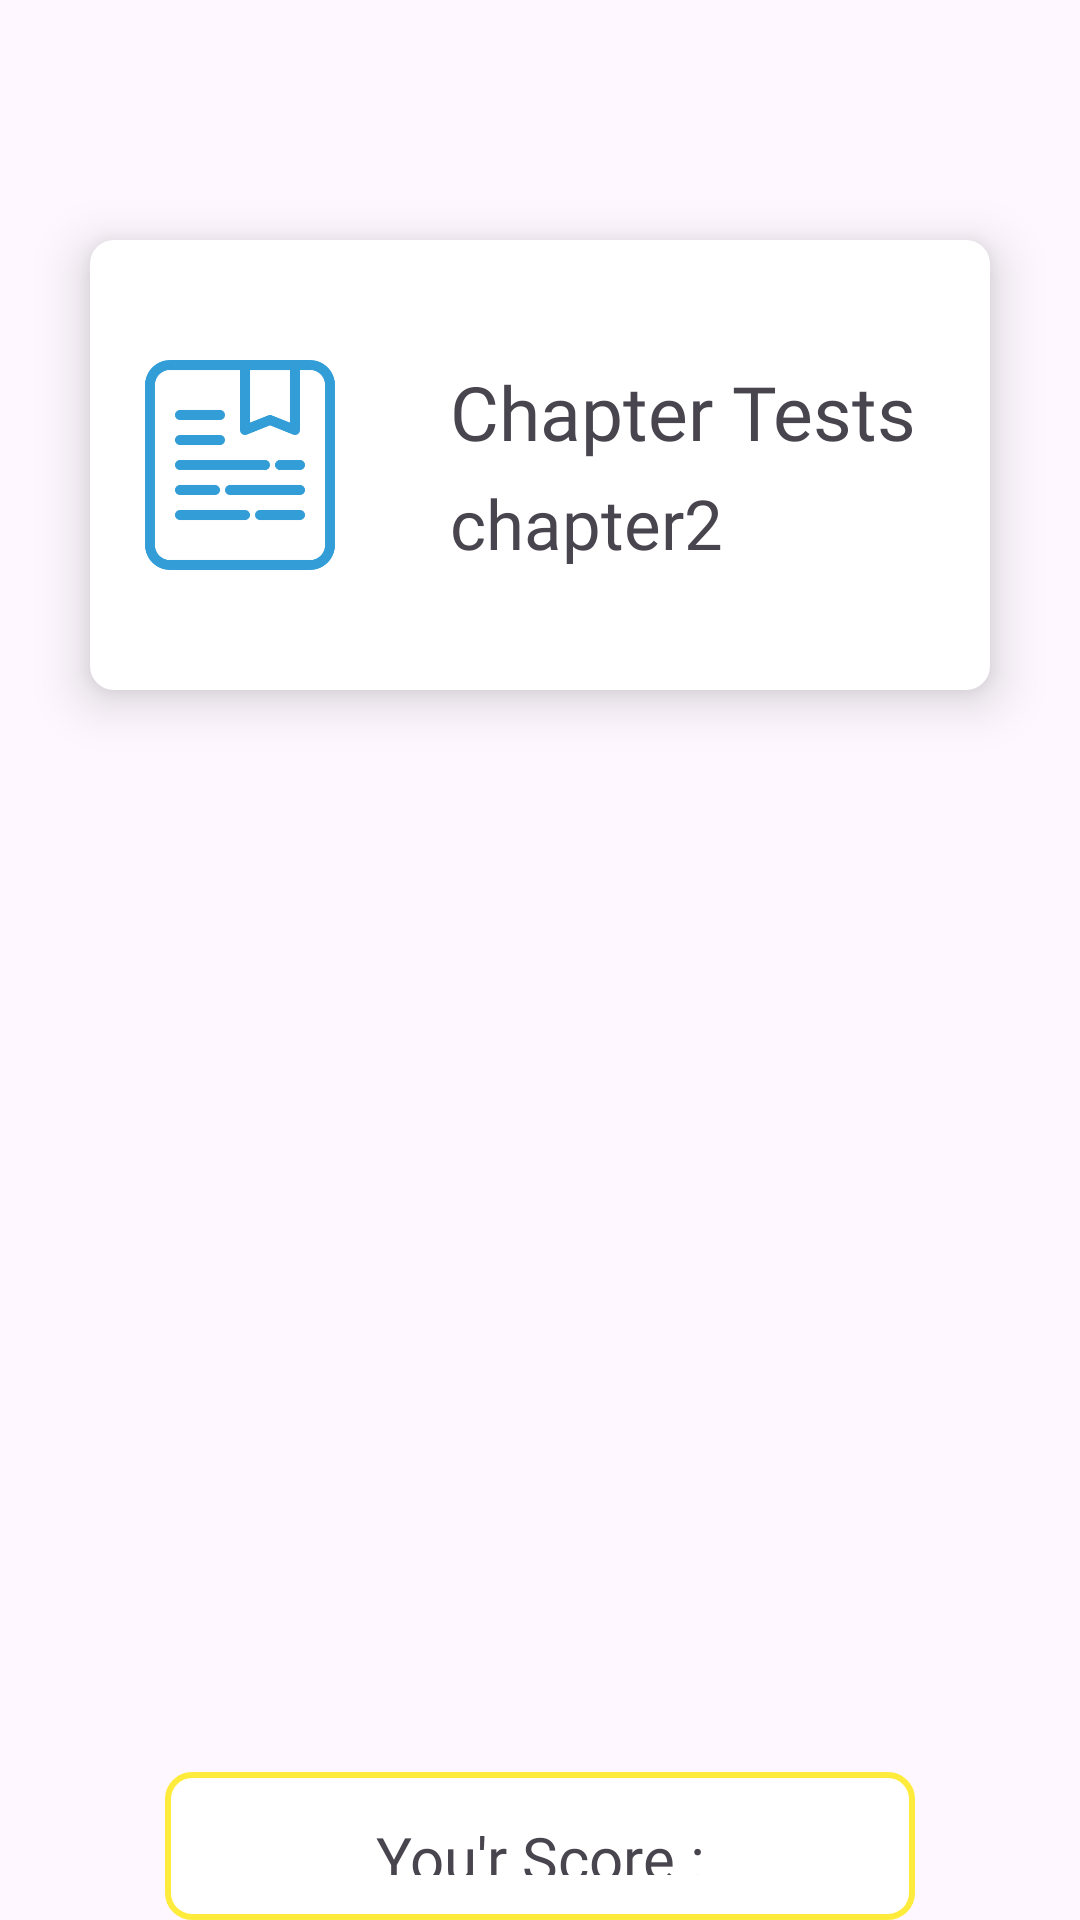

Android layout source for this screen:
<!-- AndroidManifest.xml: application theme Theme.G_Exam_portal -->
<!-- res/layout/activity_test_result_page.xml -->
<?xml version="1.0" encoding="utf-8"?>
<LinearLayout xmlns:android="http://schemas.android.com/apk/res/android"
    xmlns:app="http://schemas.android.com/apk/res-auto"
    xmlns:tools="http://schemas.android.com/tools"
    android:layout_width="match_parent"
    android:layout_height="match_parent"
    android:orientation="vertical"
    tools:context=".Test_result_page">



    <LinearLayout
        android:id="@+id/chapter"
        android:layout_width="match_parent"
        android:layout_height="150dp"
        android:layout_marginTop="80dp"
        android:background="@drawable/box"
        android:orientation="horizontal"
        android:gravity="center"
        android:padding="10dp"
        android:layout_marginHorizontal="30dp"
        android:elevation="10dp"
        android:shadowColor="#7F000000"
        android:shadowDx="1"
        android:shadowDy="1">

        <ImageView
            android:layout_width="80dp"
            android:layout_height="80dp"
            android:src="@drawable/bookmark"/>

        <LinearLayout
            android:layout_width="match_parent"
            android:layout_height="wrap_content"
            android:paddingStart="30dp"
            android:orientation="vertical"
            >

            <TextView
                android:fontFamily="@font/ppm"
                android:layout_width="match_parent"
                android:layout_height="wrap_content"
                android:text="Chapter Tests"
                android:id="@+id/test_type"
                android:textSize="25dp"
                />

            <TextView
                android:layout_width="match_parent"
                android:layout_marginTop="5dp"
                android:layout_height="wrap_content"
                android:text="chapter2 "
                android:fontFamily="@font/ppm"
                android:id="@+id/test_name"
                android:textSize="23sp"/>
        </LinearLayout>


    </LinearLayout>


    <TextView
        android:layout_width="match_parent"
        android:layout_marginTop="50dp"
        android:layout_height="wrap_content"
        android:textAlignment="center"
        android:fontFamily="@font/ppm"
        android:id="@+id/score"
        android:textSize="23sp"/>

    <LinearLayout
        android:layout_width="match_parent"
        android:layout_height="150dp"
        android:layout_marginTop="50dp"
        android:gravity="center"
        android:orientation="horizontal"
        android:layout_gravity="center"
        android:id="@+id/star"
        />


    <TextView
        android:layout_width="250dp"
        android:layout_height="wrap_content"
        android:id="@+id/marks"
        android:text="You'r Score :"
        android:layout_gravity="center"
        android:textAlignment="center"
        android:layout_marginHorizontal="20dp"
        android:textSize="20dp"
        android:paddingHorizontal="20dp"
        android:fontFamily="@font/ppm"
        android:paddingVertical="15dp"
        android:background="@drawable/edittextshape"
        android:layout_marginTop="80dp"
        />





</LinearLayout>
<!-- resources referenced by this layout -->
<resources>
  <!-- drawable bookmark: png bitmap (drawable, 22854 bytes) -->
  <!-- drawable box (drawable) -->
  <?xml version="1.0" encoding="utf-8"?>
  <shape xmlns:android="http://schemas.android.com/apk/res/android">
  
          <solid android:color="#FFFFFF"/> 
  
          <corners android:radius="8dp"/> 
  
          <stroke
              android:color="#677174"
          android:width="0dp" />
  </shape>
  <!-- drawable edittextshape (drawable) -->
  <?xml version="1.0" encoding="utf-8"?>
  <shape xmlns:android="http://schemas.android.com/apk/res/android">
  
      <solid android:color="#FFFFFF"/> 
  
      <corners android:radius="8dp"/> 
  
      <stroke
          android:color="@color/app2"
          android:width="2dp" />
  
  
  </shape>
  <style name="Theme.G_Exam_portal" parent="Base.Theme.G_Exam_portal" />
  <color name="app2">#FFEB3B</color>
  <style name="Base.Theme.G_Exam_portal" parent="Theme.Material3.DayNight.NoActionBar">
          
           <item name="colorPrimary">#5A9EB5</item>
      </style>
</resources>
